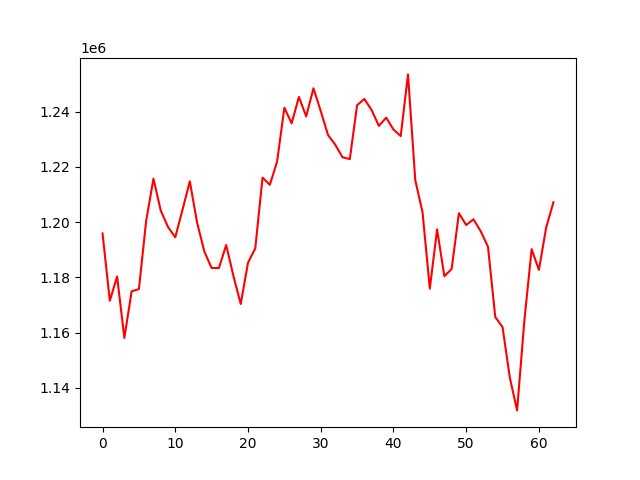

Values plotted in this chart, from the file beside it:
account_value, date, daily_return
1195900, 2020-07-06, 
1171518, 2020-07-07, -0.02039
1180310, 2020-07-08, 0.007505
1158095, 2020-07-09, -0.01882
1174955, 2020-07-10, 0.01456
1175767, 2020-07-13, 0.0006915
1200505, 2020-07-14, 0.02104
1215727, 2020-07-15, 0.01268
1204210, 2020-07-16, -0.009473
1198245, 2020-07-17, -0.004953
1194512, 2020-07-20, -0.003116
1204536, 2020-07-21, 0.008392
1214750, 2020-07-22, 0.00848
1199819, 2020-07-23, -0.01229
1189340, 2020-07-24, -0.008734
1183396, 2020-07-27, -0.004998
1183394, 2020-07-28, -2.159185230388161e-06
1191697, 2020-07-29, 0.007017
1180465, 2020-07-30, -0.009426
1170372, 2020-07-31, -0.00855
1185307, 2020-08-03, 0.01276
1190525, 2020-08-04, 0.004403
1216109, 2020-08-05, 0.02149
1213507, 2020-08-06, -0.00214
1221887, 2020-08-07, 0.006906
1241405, 2020-08-10, 0.01597
1235763, 2020-08-11, -0.004545
1245319, 2020-08-12, 0.007733
1238272, 2020-08-13, -0.005659
1248420, 2020-08-14, 0.008195
1240218, 2020-08-17, -0.00657
1231540, 2020-08-18, -0.006996
1228006, 2020-08-19, -0.00287
1223465, 2020-08-20, -0.003698
1222829, 2020-08-21, -0.0005197
1242325, 2020-08-24, 0.01594
1244595, 2020-08-25, 0.001827
1240525, 2020-08-26, -0.00327
1234818, 2020-08-27, -0.004601
1237803, 2020-08-28, 0.002417
1233525, 2020-08-31, -0.003456
1231140, 2020-09-01, -0.001934
1253466, 2020-09-02, 0.01813
1215179, 2020-09-03, -0.03055
1203536, 2020-09-04, -0.009581
1175920, 2020-09-08, -0.02295
1197383, 2020-09-09, 0.01825
1180424, 2020-09-10, -0.01416
1183047, 2020-09-11, 0.002223
1203233, 2020-09-14, 0.01706
1198944, 2020-09-15, -0.003565
1201021, 2020-09-16, 0.001733
1196713, 2020-09-17, -0.003587
1191075, 2020-09-18, -0.004711
1165649, 2020-09-21, -0.02135
1162001, 2020-09-22, -0.003129
1143719, 2020-09-23, -0.01573
1131860, 2020-09-24, -0.01037
1164363, 2020-09-25, 0.02872
1190205, 2020-09-28, 0.02219
... 3 more rows
